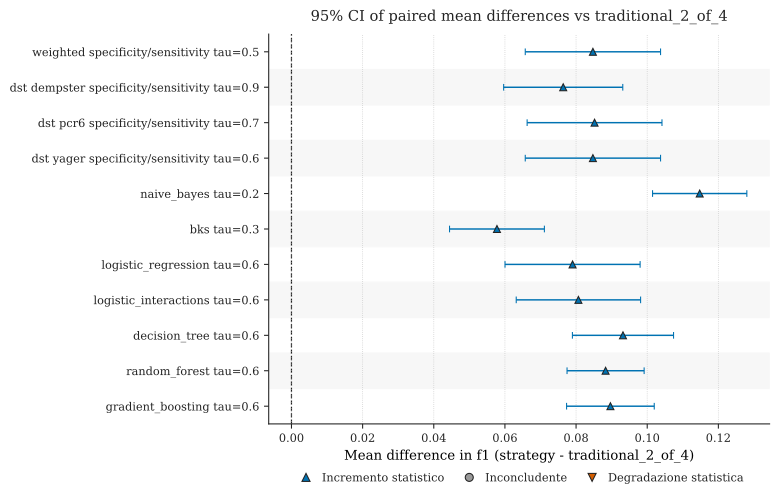

Values plotted in this chart, from the file beside it:
baseline, baseline_strategy, strategy, metric, pairing, n_pairs, mean_difference, std_difference, standard_error, ci_low, ci_high, ci_level, status
traditional, traditional_2_of_4, weighted_fire_specificity_silence_sensit…, f1, fold, 5, 0.08473, 0.01532, 0.006851, 0.06572, 0.1038, 0.95, incremento_statistico
traditional, traditional_2_of_4, dst_dempster_fire_specificity_silence_se…, f1, fold, 5, 0.07639, 0.01349, 0.006032, 0.05964, 0.09313, 0.95, incremento_statistico
traditional, traditional_2_of_4, dst_pcr6_fire_specificity_silence_sensit…, f1, fold, 5, 0.0852, 0.01527, 0.006827, 0.06624, 0.1041, 0.95, incremento_statistico
traditional, traditional_2_of_4, dst_yager_fire_specificity_silence_sensi…, f1, fold, 5, 0.08473, 0.01532, 0.006851, 0.06572, 0.1038, 0.95, incremento_statistico
traditional, traditional_2_of_4, naive_bayes_tau_0_2, f1, fold, 5, 0.1148, 0.01067, 0.004774, 0.1015, 0.128, 0.95, incremento_statistico
traditional, traditional_2_of_4, bks_tau_0_3, f1, fold, 5, 0.05776, 0.01074, 0.004803, 0.04443, 0.0711, 0.95, incremento_statistico
traditional, traditional_2_of_4, logistic_regression_tau_0_6, f1, fold, 5, 0.07901, 0.0153, 0.006841, 0.06002, 0.098, 0.95, incremento_statistico
traditional, traditional_2_of_4, logistic_interactions_tau_0_6, f1, fold, 5, 0.08066, 0.01408, 0.006297, 0.06318, 0.09814, 0.95, incremento_statistico
traditional, traditional_2_of_4, decision_tree_tau_0_6, f1, fold, 5, 0.09319, 0.01145, 0.005121, 0.07897, 0.1074, 0.95, incremento_statistico
traditional, traditional_2_of_4, random_forest_tau_0_6, f1, fold, 5, 0.0883, 0.008727, 0.003903, 0.07746, 0.09913, 0.95, incremento_statistico
traditional, traditional_2_of_4, gradient_boosting_tau_0_6, f1, fold, 5, 0.08965, 0.009925, 0.004438, 0.07733, 0.102, 0.95, incremento_statistico
